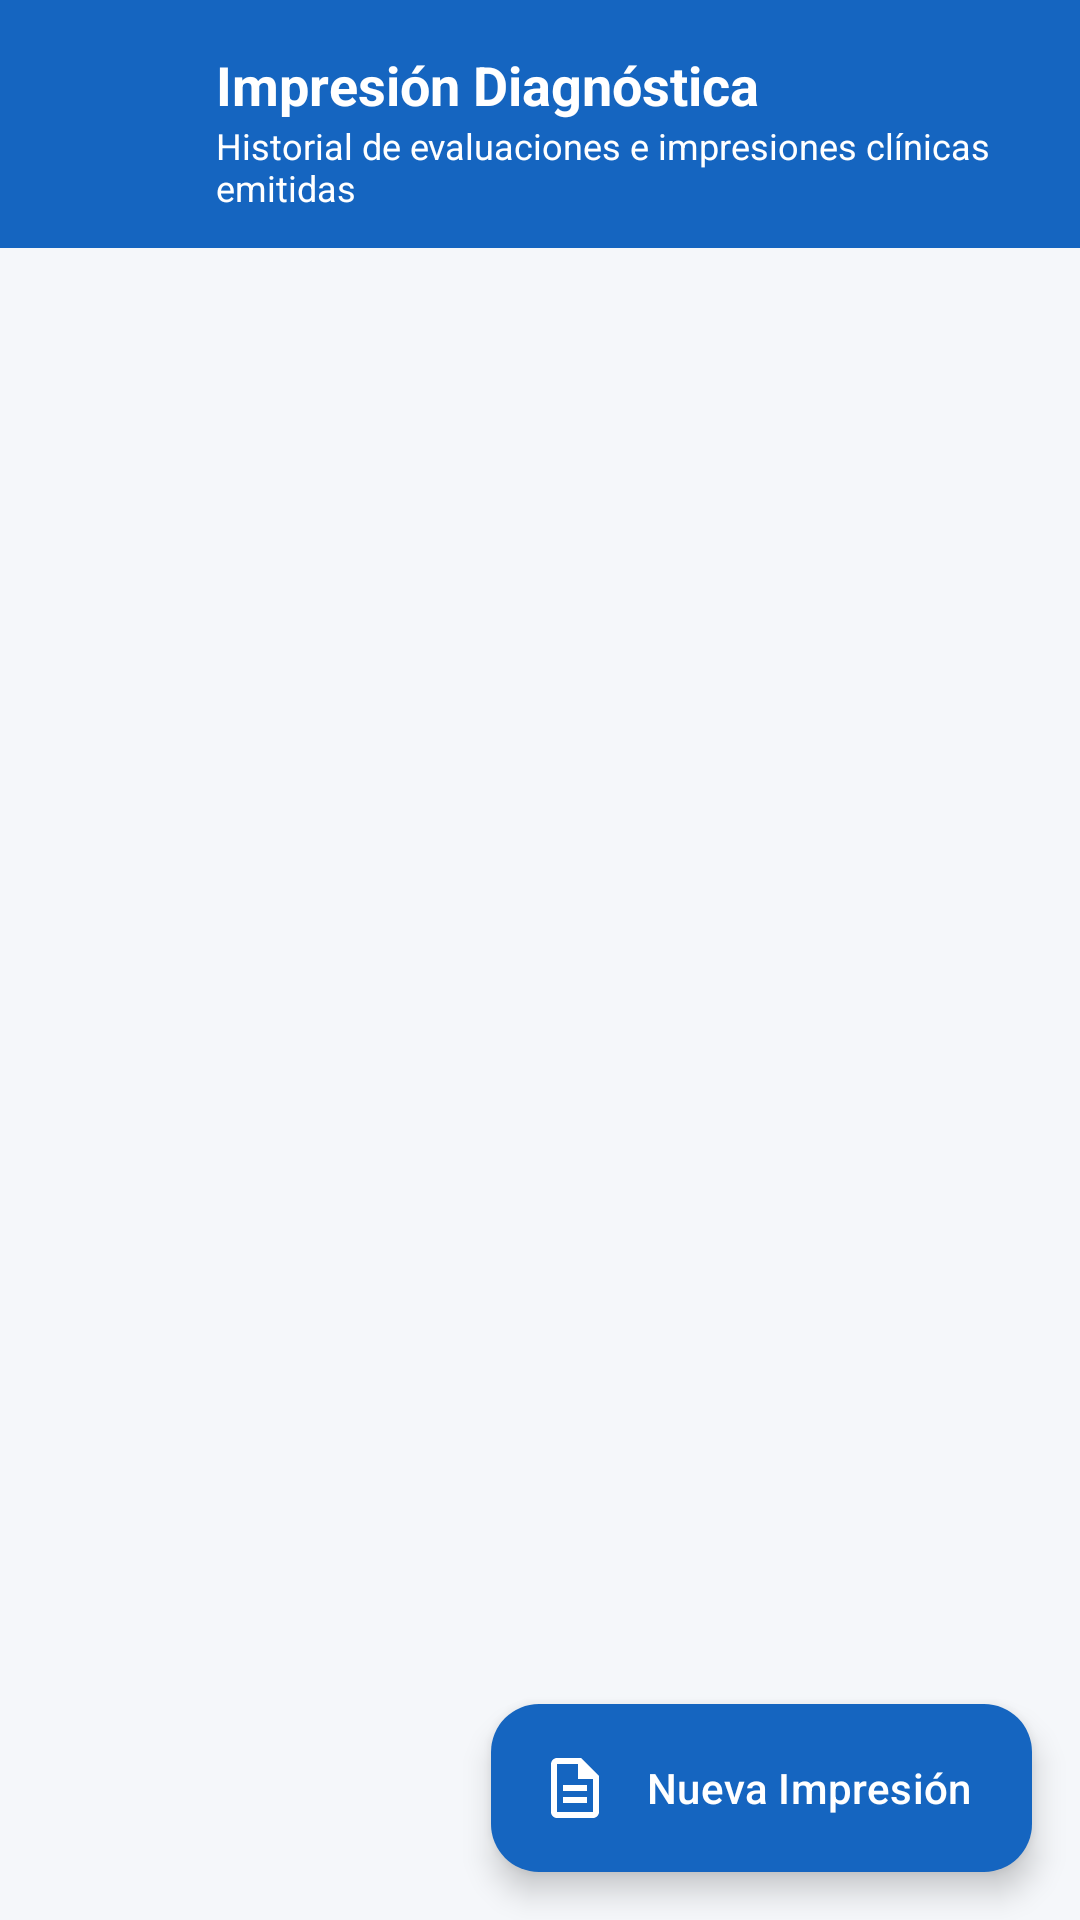

Produce the Android XML layout that renders to this screen, including the resource entries it uses.
<!-- AndroidManifest.xml: activity theme Theme.GuiaFarmaceutica -->
<!-- res/layout/activity_historial_impresiones.xml -->
<?xml version="1.0" encoding="utf-8"?>
<androidx.coordinatorlayout.widget.CoordinatorLayout xmlns:android="http://schemas.android.com/apk/res/android"
    xmlns:app="http://schemas.android.com/apk/res-auto"
    android:layout_width="match_parent"
    android:layout_height="match_parent"
    android:background="#F5F7FA">

    <com.google.android.material.appbar.AppBarLayout
        android:layout_width="match_parent"
        android:layout_height="wrap_content"
        android:background="@color/azul_clinico"
        app:elevation="4dp"
        app:liftOnScroll="false"
        android:theme="@style/ThemeOverlay.MaterialComponents.Dark.ActionBar">

        <LinearLayout
            android:layout_width="match_parent"
            android:layout_height="wrap_content"
            android:gravity="center_vertical"
            android:orientation="horizontal"
            android:paddingHorizontal="16dp"
            android:paddingTop="16dp"
            android:paddingBottom="12dp">

            <ImageButton
                android:id="@+id/btn_back"
                android:layout_width="48dp"
                android:layout_height="48dp"
                android:background="?attr/selectableItemBackgroundBorderless"
                android:contentDescription="Atrás"
                android:src="@drawable/ic_back_arrow" />

            <LinearLayout
                android:layout_width="0dp"
                android:layout_height="wrap_content"
                android:layout_marginStart="8dp"
                android:layout_weight="1"
                android:orientation="vertical">

                <TextView
                    android:layout_width="wrap_content"
                    android:layout_height="wrap_content"
                    android:text="Impresión Diagnóstica"
                    android:textColor="@android:color/white"
                    android:textSize="18sp"
                    android:textStyle="bold" />

                <TextView
                    android:layout_width="wrap_content"
                    android:layout_height="wrap_content"
                    android:text="Historial de evaluaciones e impresiones clínicas emitidas"
                    android:textColor="@android:color/white"
                    android:textSize="12sp" />
            </LinearLayout>

        </LinearLayout>

    </com.google.android.material.appbar.AppBarLayout>

    <FrameLayout
        android:layout_width="match_parent"
        android:layout_height="match_parent"
        app:layout_behavior="@string/appbar_scrolling_view_behavior">

        <ProgressBar
            android:id="@+id/progress_loading"
            android:layout_width="wrap_content"
            android:layout_height="wrap_content"
            android:layout_gravity="center"
            android:visibility="gone" />

        <TextView
            android:id="@+id/text_empty"
            android:layout_width="wrap_content"
            android:layout_height="wrap_content"
            android:layout_gravity="center"
            android:text="No hay impresiones diagnósticas registradas aún."
            android:textColor="#9E9E9E"
            android:visibility="gone" />

        <androidx.recyclerview.widget.RecyclerView
            android:id="@+id/recycler_impresiones"
            android:layout_width="match_parent"
            android:layout_height="match_parent"
            android:clipToPadding="false"
            android:paddingTop="8dp"
            android:paddingBottom="80dp" />

        <com.google.android.material.floatingactionbutton.ExtendedFloatingActionButton
            android:id="@+id/fab_nueva_impresion"
            android:layout_width="wrap_content"
            android:layout_height="wrap_content"
            android:layout_gravity="bottom|end"
            android:layout_margin="16dp"
            android:text="Nueva Impresión"
            android:textColor="@android:color/white"
            app:backgroundTint="@color/azul_clinico"
            app:icon="@drawable/ic_cat_monography"
            app:iconTint="@android:color/white" />

    </FrameLayout>

</androidx.coordinatorlayout.widget.CoordinatorLayout>
<!-- resources referenced by this layout -->
<resources>
  <color name="azul_clinico">#1565C0</color>
  <!-- drawable ic_cat_monography (drawable) -->
  <vector xmlns:android="http://schemas.android.com/apk/res/android"
      android:width="24dp"
      android:height="24dp"
      android:viewportWidth="24"
      android:viewportHeight="24">
      <path
          android:fillColor="@color/azul_clinico"
          android:pathData="M14,2L6,2c-1.1,0 -1.99,0.9 -1.99,2L4,20c0,1.1 0.89,2 1.99,2L18,22c1.1,0 2,-0.9 2,-2L20,8l-6,-6zM18,20L6,20L6,4h7v5h5v11zM8,15h8v2L8,17v-2zM8,11h8v2L8,13v-2z" />
  </vector>
  <style name="Theme.GuiaFarmaceutica" parent="Theme.Material3.DayNight.NoActionBar">
          <item name="colorPrimary">@color/verde_farmacia</item>
          <item name="colorOnPrimary">@android:color/white</item>
          <item name="colorSecondary">@color/azul_clinico</item>
      </style>
  <color name="verde_farmacia">#1B7A4D</color>
</resources>
